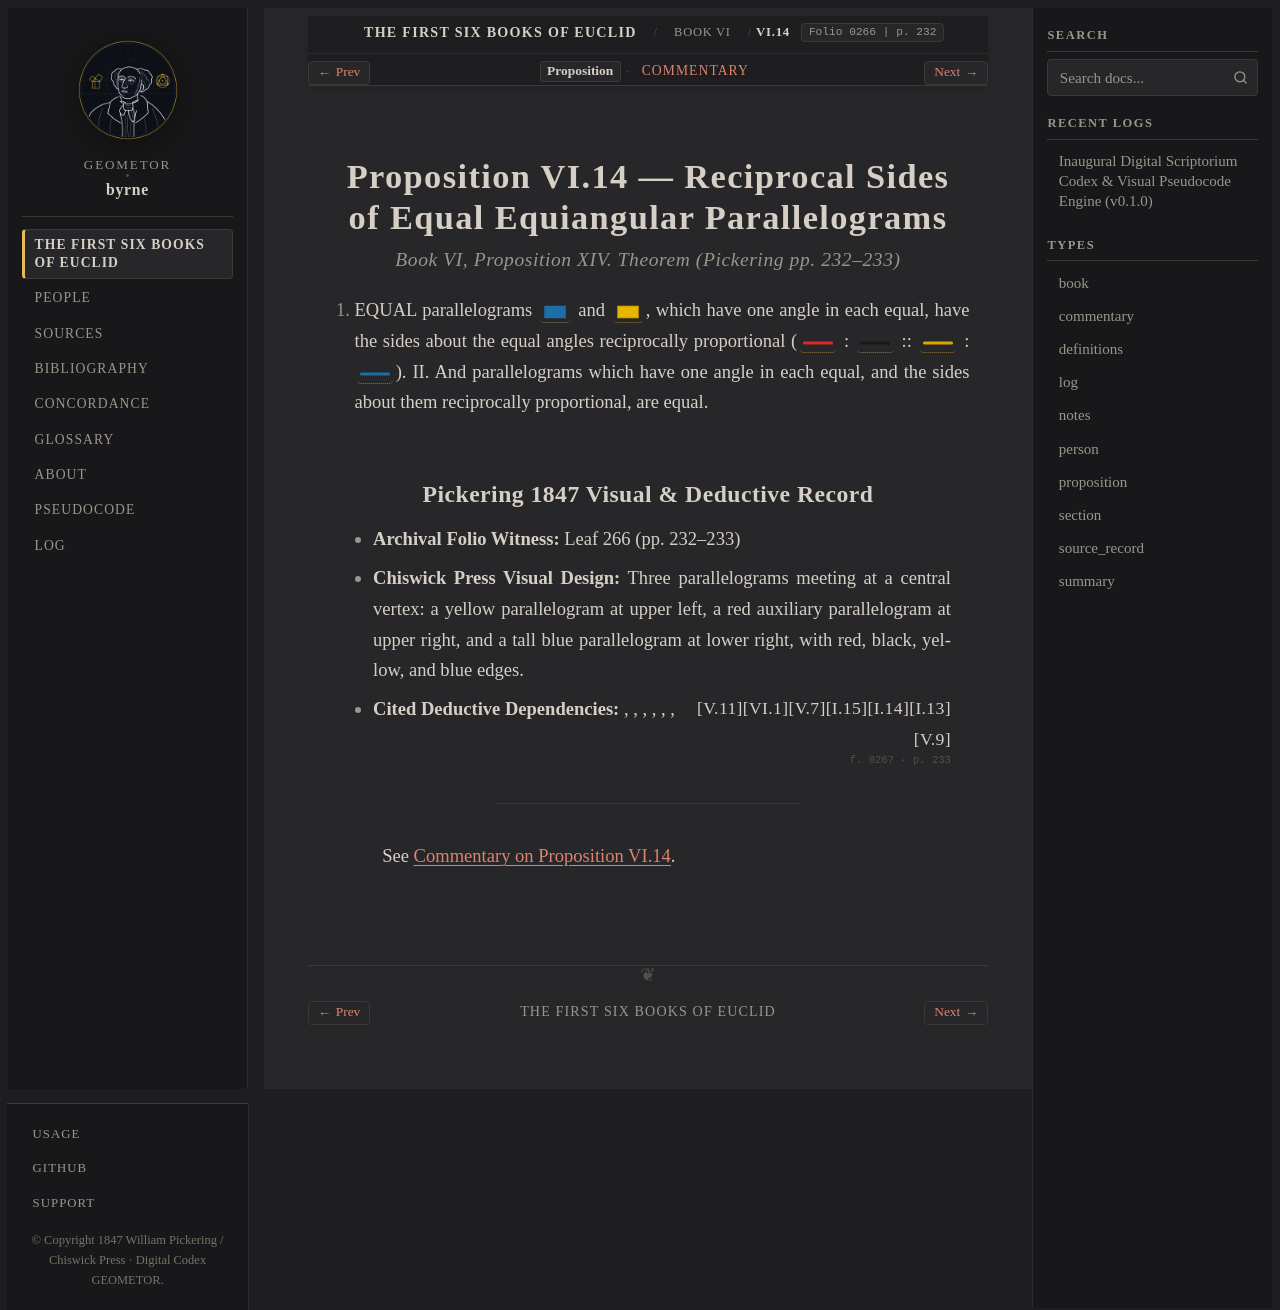

repository: geometor/byrne · page: coloured_euclid/book-vi/14/index.html · generator: sphinx

:canonical_id: VI.14
:book: VI
:proposition: 14
:order: 14
:type: proposition
:title: Proposition VI.14 — Reciprocal Sides of Equal Equiangular Parallelograms
:folio: 0266
:page: 232

.. _byrne-vi-14:

.. folio:: 0266
   :page: 232

Proposition VI.14 — Reciprocal Sides of Equal Equiangular Parallelograms
========================================================================

.. rubric:: Book VI, Proposition XIV. Theorem (*Pickering pp. 232–233*)

I. EQUAL parallelograms :byrne-rect:`blue filled` and :byrne-rect:`yellow filled`, which have one angle in each equal, have the sides about the equal angles reciprocally proportional (:byrne-line:`red solid` : :byrne-line:`black solid` :: :byrne-line:`yellow solid` : :byrne-line:`blue solid`). II. And parallelograms which have one angle in each equal, and the sides about them reciprocally proportional, are equal.

Pickering 1847 Visual & Deductive Record
----------------------------------------

* **Archival Folio Witness:** Leaf 266 (pp. 232–233)
* **Chiswick Press Visual Design:** Three parallelograms meeting at a central vertex: a yellow parallelogram at upper left, a red auxiliary parallelogram at upper right, and a tall blue parallelogram at lower right, with red, black, yellow, and blue edges.
* **Cited Deductive Dependencies:** :just:`I.13`, :just:`I.14`, :just:`I.15`, :just:`V.7`, :just:`VI.1`, :just:`V.11`, :just:`V.9`

.. folio:: 0267
   :page: 233

----

See :ref:`Commentary on Proposition VI.14 <byrne-vi-14-commentary>`.

.. toctree::
   :hidden:

   commentary
